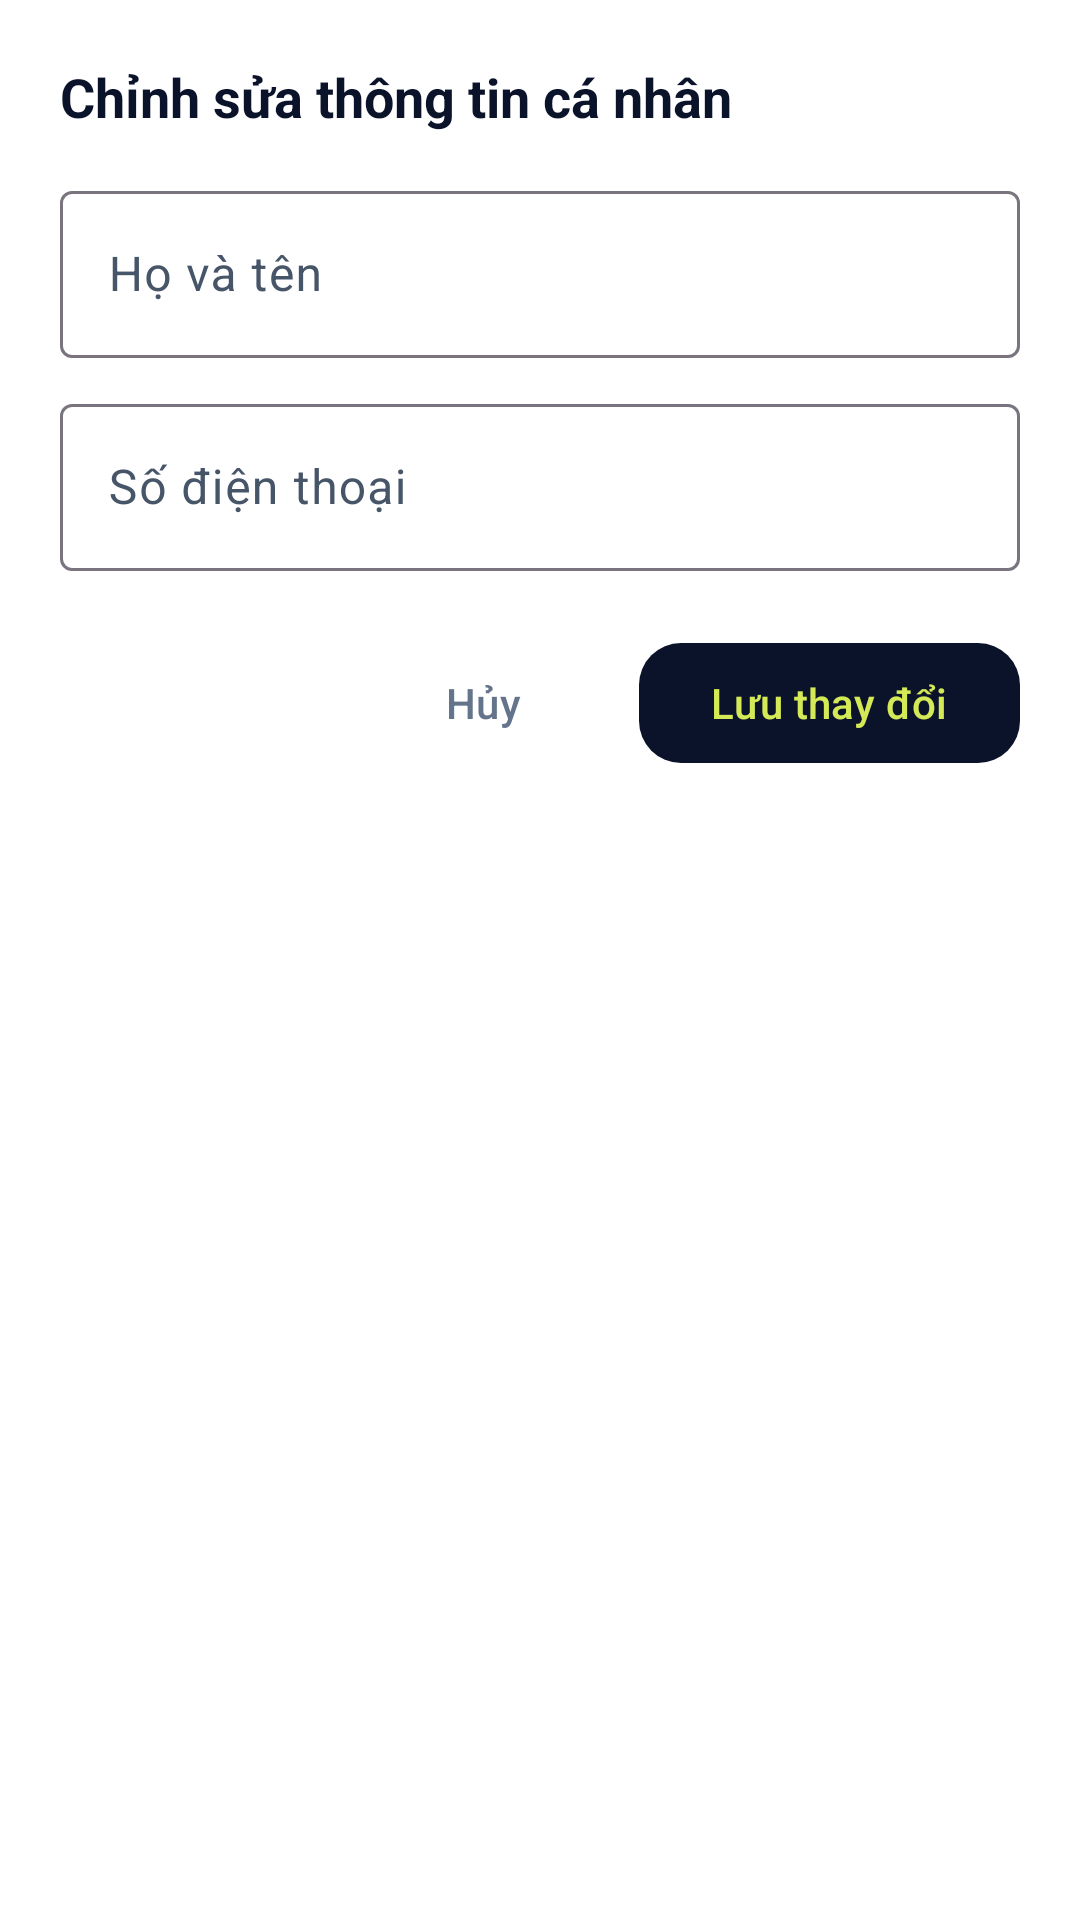

Android layout source for this screen:
<!-- AndroidManifest.xml: application theme Theme.DoanAndroi -->
<!-- res/layout/dialog_edit_profile.xml -->
<?xml version="1.0" encoding="utf-8"?>
<LinearLayout xmlns:android="http://schemas.android.com/apk/res/android"
    android:layout_width="match_parent"
    android:layout_height="wrap_content"
    android:orientation="vertical"
    android:padding="20dp"
    android:background="@color/white">

    <TextView
        android:layout_width="wrap_content"
        android:layout_height="wrap_content"
        android:text="Chỉnh sửa thông tin cá nhân"
        android:textColor="@color/midnight_900"
        android:textSize="18sp"
        android:textStyle="bold" />

    <com.google.android.material.textfield.TextInputLayout
        style="@style/Widget.Material3.TextInputLayout.OutlinedBox"
        android:layout_width="match_parent"
        android:layout_height="wrap_content"
        android:layout_marginTop="14dp"
        android:hint="Họ và tên">

        <com.google.android.material.textfield.TextInputEditText
            android:id="@+id/etEditName"
            android:layout_width="match_parent"
            android:layout_height="wrap_content"
            android:inputType="textPersonName" />
    </com.google.android.material.textfield.TextInputLayout>

    <com.google.android.material.textfield.TextInputLayout
        style="@style/Widget.Material3.TextInputLayout.OutlinedBox"
        android:layout_width="match_parent"
        android:layout_height="wrap_content"
        android:layout_marginTop="10dp"
        android:hint="Số điện thoại">

        <com.google.android.material.textfield.TextInputEditText
            android:id="@+id/etEditPhone"
            android:layout_width="match_parent"
            android:layout_height="wrap_content"
            android:inputType="phone" />
    </com.google.android.material.textfield.TextInputLayout>

    <LinearLayout
        android:layout_width="match_parent"
        android:layout_height="wrap_content"
        android:layout_marginTop="20dp"
        android:gravity="end"
        android:orientation="horizontal">

        <com.google.android.material.button.MaterialButton
            android:id="@+id/btnCancelEdit"
            style="@style/Widget.Material3.Button.TextButton"
            android:layout_width="wrap_content"
            android:layout_height="wrap_content"
            android:text="Hủy"
            android:textColor="@color/ink_600" />

        <com.google.android.material.button.MaterialButton
            android:id="@+id/btnSaveEdit"
            style="@style/Widget.EduConnect.Button.Primary"
            android:layout_width="wrap_content"
            android:layout_height="wrap_content"
            android:layout_marginStart="8dp"
            android:text="Lưu thay đổi" />
    </LinearLayout>

</LinearLayout>
<!-- resources referenced by this layout -->
<resources>
  <color name="ink_600">#64748B</color>
  <color name="midnight_900">#0B132B</color>
  <color name="white">#FFFFFFFF</color>
  <style name="Widget.EduConnect.Button.Primary" parent="Widget.Material3.Button">
          <item name="cornerRadius">14dp</item>
          <item name="backgroundTint">@color/midnight_900</item>
          <item name="android:textColor">@color/lime_accent</item>
          <item name="android:fontFamily">sans-serif-medium</item>
      </style>
  <style name="Theme.DoanAndroi" parent="Base.Theme.DoanAndroi" />
  <color name="lime_accent">#D4E956</color>
  <style name="Base.Theme.DoanAndroi" parent="Theme.Material3.DayNight.NoActionBar">
          
          <item name="colorPrimary">@color/midnight_900</item>
          <item name="colorOnPrimary">@color/white</item>
          <item name="colorPrimaryContainer">@color/midnight_800</item>
          <item name="colorOnPrimaryContainer">@color/lime_accent</item>
  
          <item name="colorSecondary">@color/mint_600</item>
          <item name="colorOnSecondary">@color/white</item>
          <item name="colorSecondaryContainer">@color/mint_50</item>
          <item name="colorOnSecondaryContainer">@color/mint_600</item>
  
          <item name="colorTertiary">@color/academic_math</item>
          <item name="colorOnTertiary">@color/white</item>
  
          
          <item name="android:colorBackground">@color/ivory_50</item>
          <item name="colorSurface">@color/white</item>
          <item name="colorOnSurface">@color/ink_950</item>
          <item name="colorSurfaceVariant">@color/ivory_100</item>
          <item name="colorOnSurfaceVariant">@color/ink_700</item>
  
          
          <item name="android:statusBarColor">@color/ivory_50</item>
          <item name="android:windowLightStatusBar">true</item>
          <item name="android:navigationBarColor">@color/white</item>
          <item name="android:windowLightNavigationBar">true</item>
      </style>
  <color name="midnight_800">#152248</color>
  <color name="mint_600">#059669</color>
  <color name="mint_50">#ECFDF5</color>
  <color name="academic_math">#2563EB</color>
  <color name="ivory_50">#F1F5F9</color>
  <color name="ink_950">#0F172A</color>
  <color name="ivory_100">#E2E8F0</color>
  <color name="ink_700">#475569</color>
</resources>
